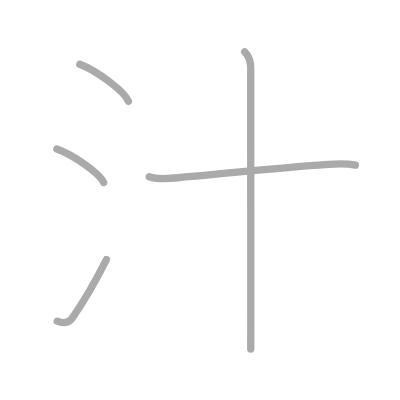
t = 0.00 s
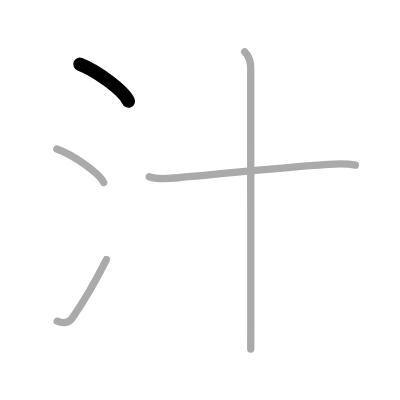
t = 1.00 s
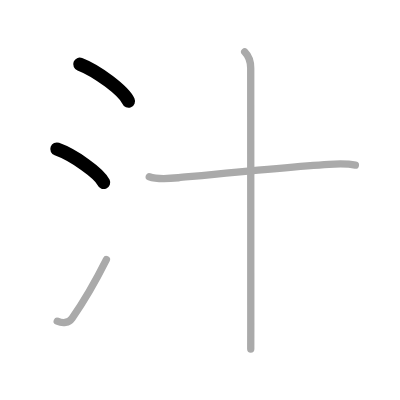
t = 2.00 s
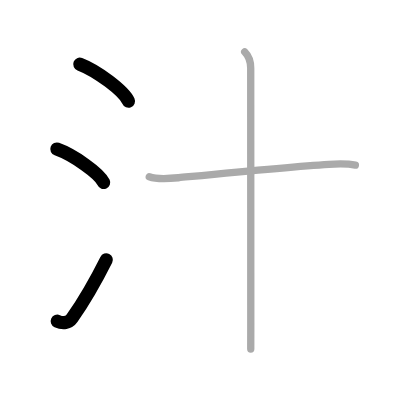
t = 3.00 s
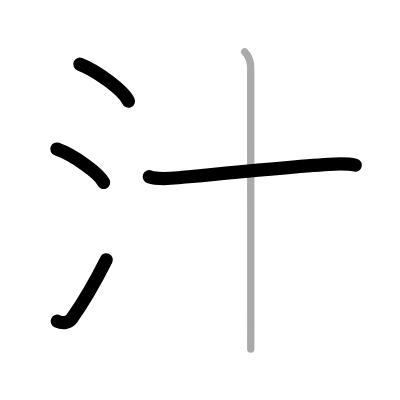
t = 4.00 s
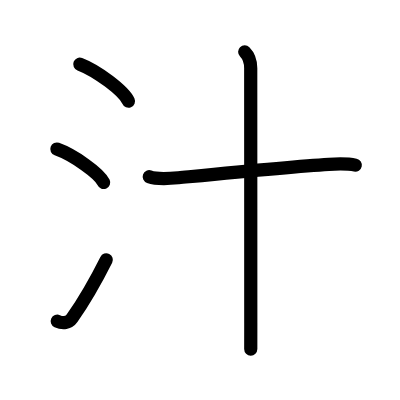
t = 5.00 s

The animated SVG that drew these frames (rendered in a browser with its animation timeline set to each time). Animation: 5 SMIL elements (animate=5); one cycle of 5.00 s.

<?xml version="1.0" standalone="no"?>
<!DOCTYPE svg PUBLIC "-//W3C//DTD SVG 1.1//EN"   "http://www.w3.org/Graphics/SVG/1.1/DTD/svg11.dtd">
<svg width="400px" height="400px"  version="1.1" xmlns="http://www.w3.org/2000/svg">
  <defs>
    <marker id="Triangle" viewBox="0 0 10 10" refX="0" refY="5" markerUnits="strokeWidth" markerWidth="3" style="stroke-opacity:0%;fill:#aaaaaa;" markerHeight="2" orient="auto">
      <path d="M 0 0 L 10 5 L 0 10 z" />
    </marker>
    
    <marker id="Arrow" viewBox="0 0 10 10" refX="5" refY="5" markerUnits="strokeWidth" markerWidth="1.8" style="stroke-opacity:0%;fill:#770000;" markerHeight="2" orient="auto">
      <path d="M 0 4 L 6 4 L 4 1 L 10 5 L 4 9 L 6 6 L 0 6 z" />
        <circle cx="5" cy="5" r="5" />
      </marker>
    
    <marker id="TriangleRed" viewBox="0 0 10 10" refX="0" refY="5" markerUnits="strokeWidth" markerWidth="3" style="stroke-opacity:0%;fill:#CC0000;" markerHeight="2" orient="auto">
      <path d="M 0 0 L 10 5 L 0 10 z" />
    </marker>
    
    <marker id="ArrowRed" viewBox="0 0 10 10" refX="5" refY="5" markerUnits="strokeWidth" markerWidth="1.8" style="stroke-opacity:0%;fill:#CC0000;" markerHeight="2" orient="auto">
      <path d="M 0 4 L 6 4 L 4 1 L 10 5 L 4 9 L 6 6 L 0 6 z" />
        <circle cx="5" cy="5" r="5" />
      </marker>
    
  </defs>
  
  <path style="fill:#ffffff; fill-opacity:100%; fill-rule:evenodd; stroke-width:0;" d="M 0 0 L 400px 0 L 400px 400px L 0 400px L 0 0" />

  <g transform="scale(3.6697247706422 3.6697247706422)">
<path style="fill:none; fill-opacity:0%; fill-rule:evenodd; stroke:#aaaaaa; stroke-opacity:100%; stroke-width: 1.5pt; stroke-linejoin:round; stroke-linecap:round;" d="M21.75 17.5c4.68 1.78 12.08 7.32 13.25 10.09"></path>
<path style="fill:none; fill-opacity:0%; fill-rule:evenodd; stroke:#aaaaaa; stroke-opacity:100%; stroke-width: 1.5pt; stroke-linejoin:round; stroke-linecap:round;" d="M15.5 40.62c4.5 1.61 11.62 6.62 12.75 9.12"></path>
<path style="fill:none; fill-opacity:0%; fill-rule:evenodd; stroke:#aaaaaa; stroke-opacity:100%; stroke-width: 1.5pt; stroke-linejoin:round; stroke-linecap:round;" d="M15.6 87.53c1.52 0.69 3.12 0.5 4.03-0.79c3.22-4.57 6.44-10.16 9.36-15.99"></path>
<path style="fill:none; fill-opacity:0%; fill-rule:evenodd; stroke:#aaaaaa; stroke-opacity:100%; stroke-width: 1.5pt; stroke-linejoin:round; stroke-linecap:round;" d="M40.67 48.16c2.32 0.83 5.59 0.5 7.98 0.27c12.58-1.23 30.86-3.05 40.97-3.66c2.42-0.15 4.83-0.28 7.22 0.23"></path>
<path style="fill:none; fill-opacity:0%; fill-rule:evenodd; stroke:#aaaaaa; stroke-opacity:100%; stroke-width: 1.5pt; stroke-linejoin:round; stroke-linecap:round;" d="M66.68 14.13c1.22 1.22 1.64 2.99 1.64 4.45c0 0.82 0.02 50.57 0.02 69.42c0 4.28 0 6.96-0.01 7.13"></path>

<path style="fill:none; fill-opacity:0%; fill-rule:evenodd; stroke:#000000; stroke-opacity:100%; stroke-width: 2.7pt; stroke-linejoin:round; stroke-linecap:round;" d="M21.75 17.5c4.68 1.78 12.08 7.32 13.25 10.09" pathLength="100" stroke-dashoffset="100" stroke-dasharray="100 105"><animate id="dashAnim1" attributeName="stroke-dashoffset" from="100" to="0" dur="1s" calcMode="linear" fill="freeze"/></path>
<path style="fill:none; fill-opacity:0%; fill-rule:evenodd; stroke:#000000; stroke-opacity:100%; stroke-width: 2.7pt; stroke-linejoin:round; stroke-linecap:round;" d="M15.5 40.62c4.5 1.61 11.62 6.62 12.75 9.12" pathLength="100" stroke-dashoffset="100" stroke-dasharray="100 105"><animate id="dashAnim2" attributeName="stroke-dashoffset" from="100" to="0" dur="1s" calcMode="linear" begin="dashAnim1.end" fill="freeze"/></path>
<path style="fill:none; fill-opacity:0%; fill-rule:evenodd; stroke:#000000; stroke-opacity:100%; stroke-width: 2.7pt; stroke-linejoin:round; stroke-linecap:round;" d="M15.6 87.53c1.52 0.69 3.12 0.5 4.03-0.79c3.22-4.57 6.44-10.16 9.36-15.99" pathLength="100" stroke-dashoffset="100" stroke-dasharray="100 105"><animate id="dashAnim3" attributeName="stroke-dashoffset" from="100" to="0" dur="1s" calcMode="linear" begin="dashAnim2.end" fill="freeze"/></path>
<path style="fill:none; fill-opacity:0%; fill-rule:evenodd; stroke:#000000; stroke-opacity:100%; stroke-width: 2.7pt; stroke-linejoin:round; stroke-linecap:round;" d="M40.67 48.16c2.32 0.83 5.59 0.5 7.98 0.27c12.58-1.23 30.86-3.05 40.97-3.66c2.42-0.15 4.83-0.28 7.22 0.23" pathLength="100" stroke-dashoffset="100" stroke-dasharray="100 105"><animate id="dashAnim4" attributeName="stroke-dashoffset" from="100" to="0" dur="1s" calcMode="linear" begin="dashAnim3.end" fill="freeze"/></path>
<path style="fill:none; fill-opacity:0%; fill-rule:evenodd; stroke:#000000; stroke-opacity:100%; stroke-width: 2.7pt; stroke-linejoin:round; stroke-linecap:round;" d="M66.68 14.13c1.22 1.22 1.64 2.99 1.64 4.45c0 0.82 0.02 50.57 0.02 69.42c0 4.28 0 6.96-0.01 7.13" pathLength="100" stroke-dashoffset="100" stroke-dasharray="100 105"><animate id="dashAnim5" attributeName="stroke-dashoffset" from="100" to="0" dur="1s" calcMode="linear" begin="dashAnim4.end" fill="freeze"/></path>

</g>

</svg>  
          
